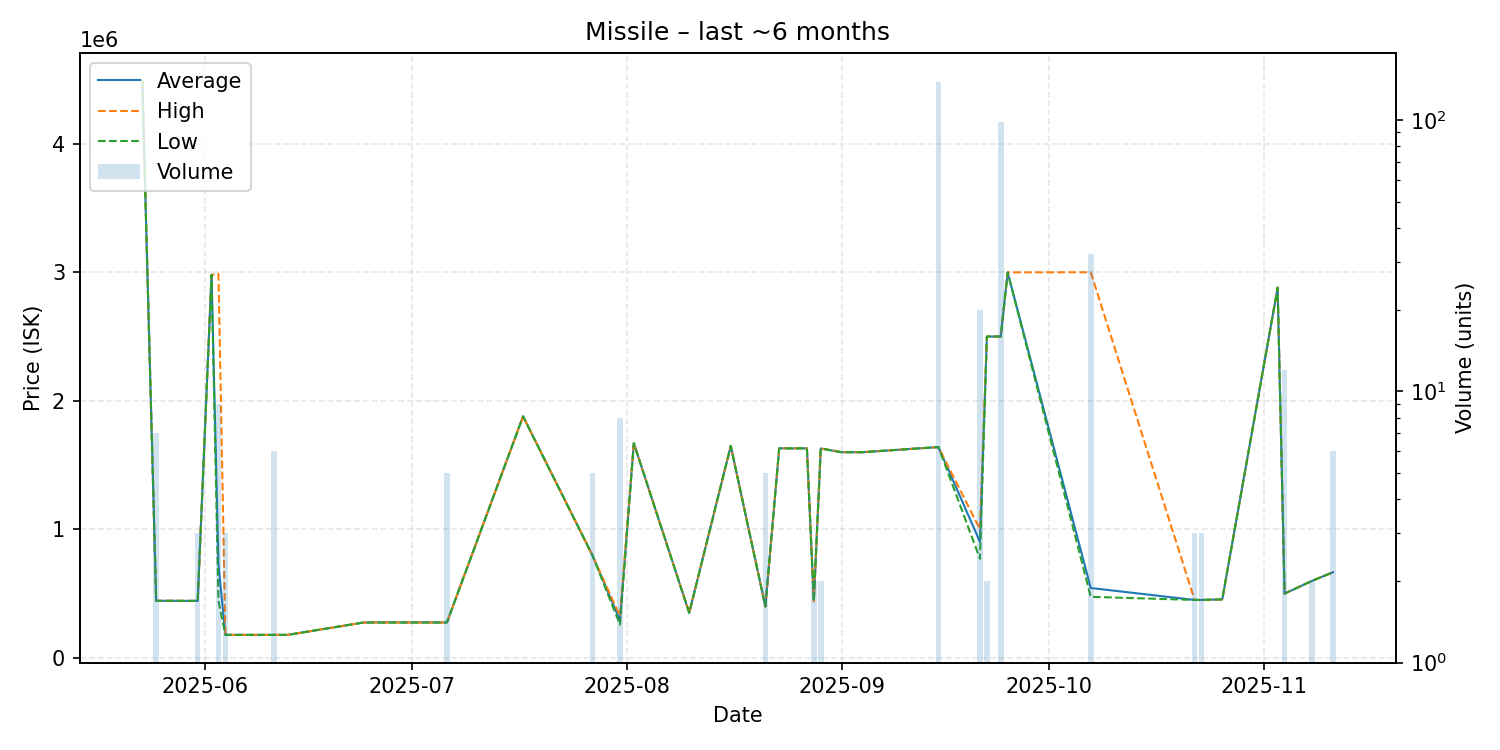

Values plotted in this chart, from the file beside it:
date, average, highest, lowest, order_count, volume
2025-05-23, 4490000, 4490000, 4490000, 1, 1
2025-05-25, 444000, 444000, 444000, 1, 7
2025-05-27, 444000, 444000, 444000, 1, 1
2025-05-31, 443333, 444000, 443000, 2, 3
2025-06-02, 2980000, 2980000, 2980000, 1, 1
2025-06-03, 725889, 2989000, 443000, 2, 9
2025-06-04, 179000, 179000, 179000, 1, 3
2025-06-11, 179000, 179000, 179000, 2, 6
2025-06-13, 179000, 179000, 179000, 1, 1
2025-06-24, 275500, 275500, 275500, 1, 1
2025-07-06, 275500, 275500, 275500, 2, 5
2025-07-17, 1879000, 1879000, 1879000, 1, 1
2025-07-27, 800000, 800000, 800000, 1, 5
2025-07-31, 291750, 325500, 258000, 2, 8
2025-08-02, 1670000, 1670000, 1670000, 1, 1
2025-08-10, 350000, 350000, 350000, 1, 1
2025-08-16, 1649000, 1649000, 1649000, 1, 1
2025-08-21, 400000, 400000, 400000, 1, 5
2025-08-23, 1630000, 1630000, 1630000, 1, 1
2025-08-27, 1630000, 1630000, 1630000, 1, 1
2025-08-28, 440000, 440000, 440000, 1, 2
2025-08-29, 1629000, 1629000, 1629000, 2, 2
2025-09-01, 1600000, 1600000, 1600000, 1, 1
2025-09-03, 1600000, 1600000, 1600000, 1, 1
2025-09-04, 1600000, 1600000, 1600000, 1, 1
2025-09-15, 1640000, 1640000, 1640000, 9, 138
2025-09-21, 902500, 1000000, 771000, 3, 20
2025-09-22, 2500000, 2500000, 2500000, 1, 2
2025-09-24, 2500000, 2500000, 2500000, 1, 98
2025-09-25, 2999000, 2999000, 2999000, 1, 1
2025-10-07, 543600, 3000000, 475000, 5, 32
2025-10-22, 450700, 450700, 450700, 1, 3
2025-10-23, 450800, 450800, 450800, 1, 3
2025-10-26, 455000, 455000, 455000, 1, 1
2025-11-03, 2880000, 2880000, 2880000, 1, 1
2025-11-04, 500000, 500000, 500000, 1, 12
2025-11-08, 600000, 600000, 600000, 1, 2
2025-11-11, 666000, 666000, 666000, 1, 6
